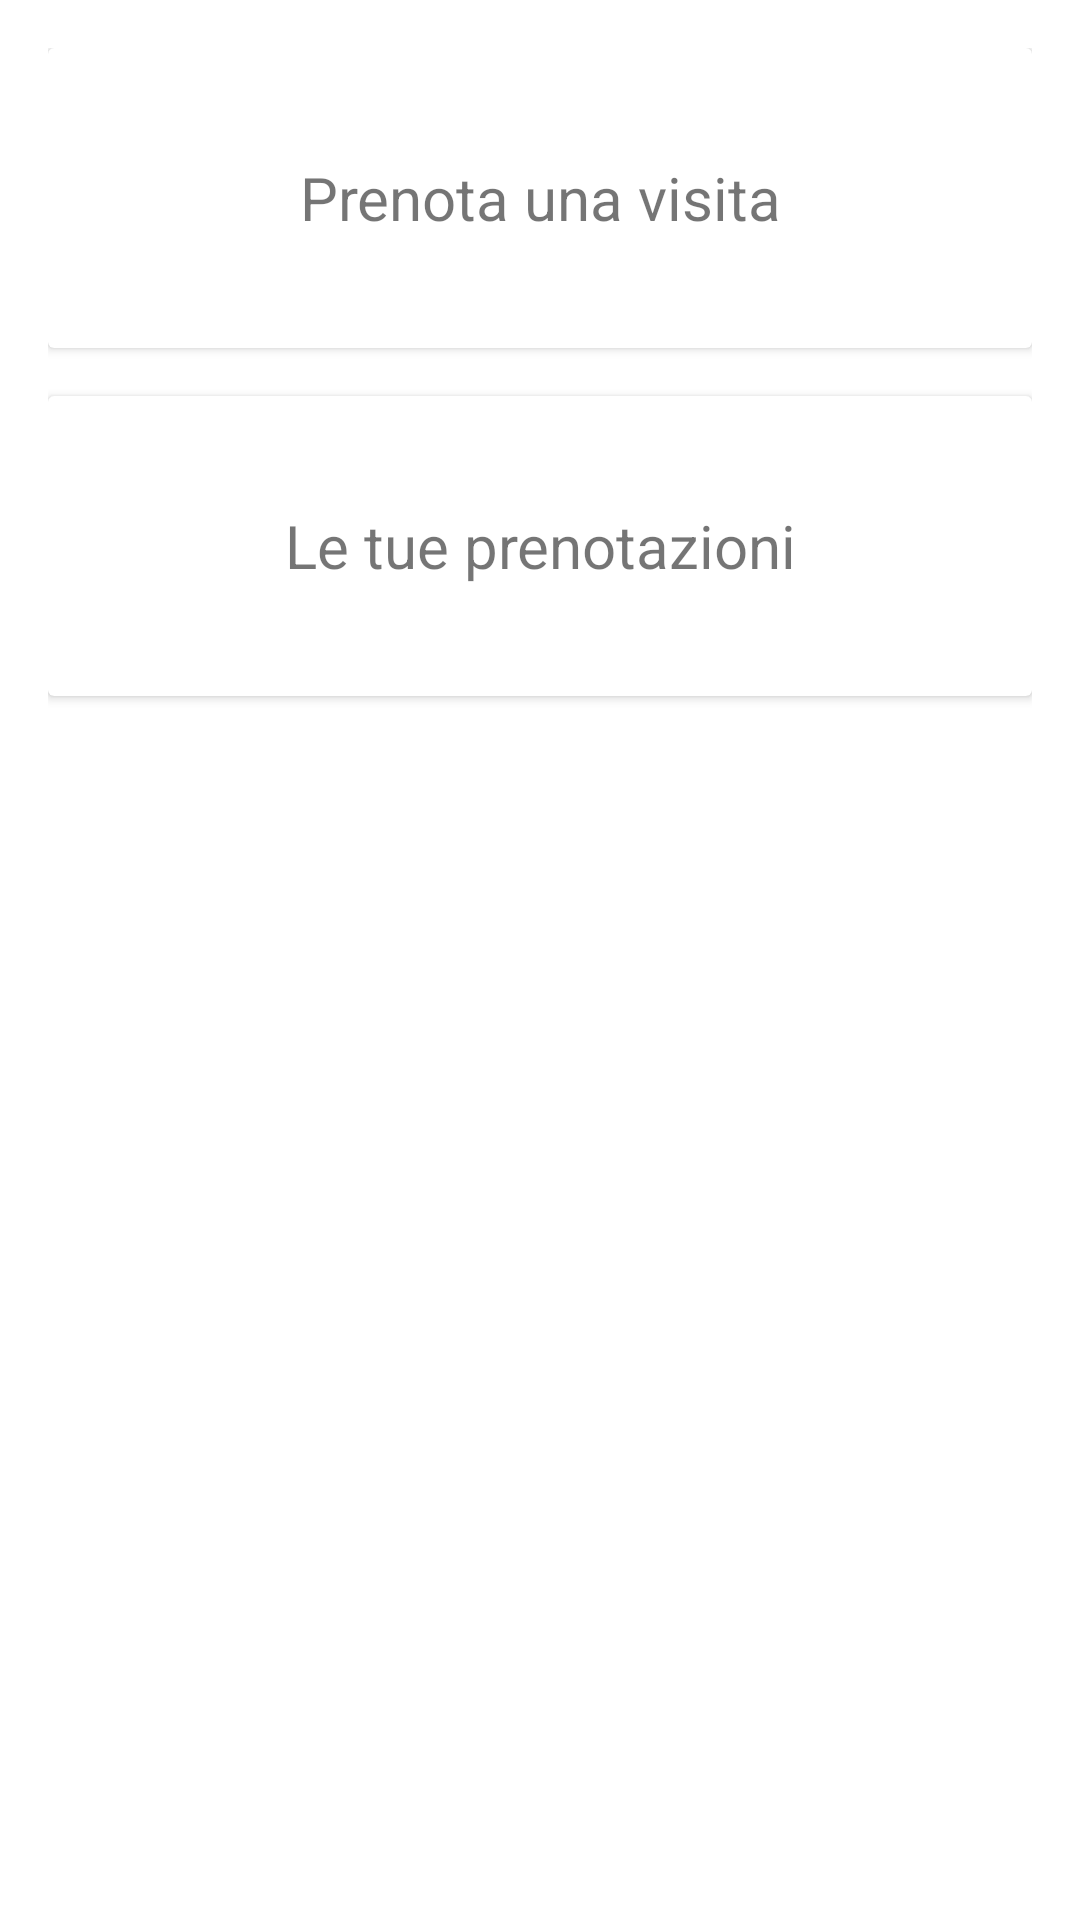

Layout XML and referenced resources for this Android screen:
<!-- AndroidManifest.xml: application theme Theme.MuseoArtiglieriaApp -->
<!-- res/layout/fragment_reservations_menu.xml -->
<?xml version="1.0" encoding="utf-8"?>
<LinearLayout xmlns:android="http://schemas.android.com/apk/res/android"
    android:layout_width="match_parent"
    android:layout_height="match_parent"
    android:orientation="vertical"
    android:padding="16dp">

    <androidx.cardview.widget.CardView
        android:id="@+id/card_book_visit"
        android:layout_width="match_parent"
        android:layout_height="100dp"
        android:layout_marginBottom="16dp"
        android:elevation="4dp">

        <TextView
            android:layout_width="match_parent"
            android:layout_height="match_parent"
            android:text="Prenota una visita"
            android:gravity="center"
            android:textSize="20sp"/>
    </androidx.cardview.widget.CardView>

    <androidx.cardview.widget.CardView
        android:id="@+id/card_your_reservations"
        android:layout_width="match_parent"
        android:layout_height="100dp"
        android:elevation="4dp">

        <TextView
            android:layout_width="match_parent"
            android:layout_height="match_parent"
            android:text="Le tue prenotazioni"
            android:gravity="center"
            android:textSize="20sp"/>
    </androidx.cardview.widget.CardView>

</LinearLayout>
<!-- resources referenced by this layout -->
<resources>
  <style name="Theme.MuseoArtiglieriaApp" parent="Base.Theme.MuseoArtiglieriaApp" />
  <style name="Base.Theme.MuseoArtiglieriaApp" parent="Theme.MaterialComponents.DayNight.NoActionBar">
          
          
      </style>
</resources>
